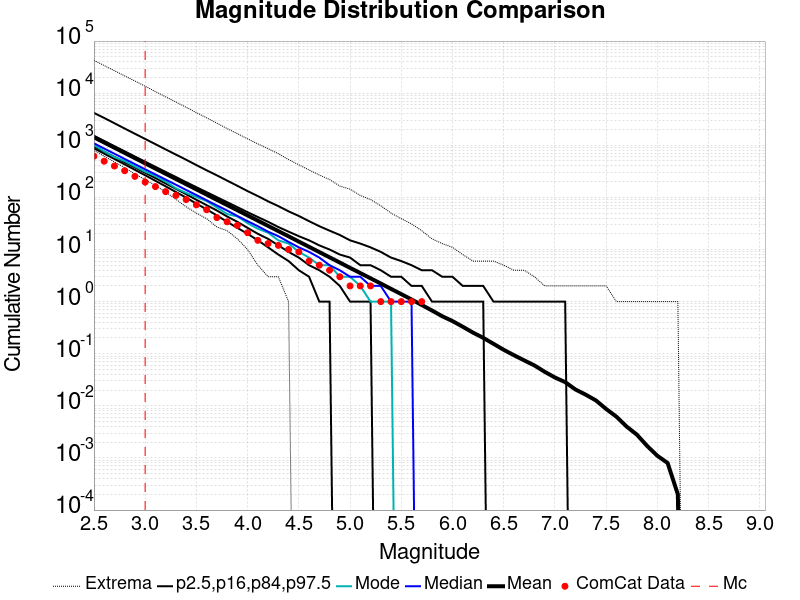

Source data for this figure (header and first rows):
Magnitude, ComCat Data, Simulation Mean, Simulation Median, Simulation Mode, Simulation Minimum, Simulation Maximum, 2.5 %-ile, 16 %-ile, 84 %-ile, 97.5 %-ile
2.5, 617.0, 1424, 1090, 1008, 792.0, 42617, 875.0, 952.0, 1523, 4177
2.6, 495.0, 1131, 866.0, 768.0, 617.0, 33884, 691.0, 756.0, 1211, 3346
2.7, 400.0, 898.4, 688.0, 594.0, 480.0, 26987, 547.0, 599.0, 961.0, 2649
2.8, 325.0, 713.5, 547.0, 499.0, 373.0, 21474, 430.0, 474.0, 765.0, 2096
2.9, 253.0, 566.8, 435.0, 393.0, 282.0, 17121, 338.0, 376.0, 608.0, 1664
3.0, 197.0, 450.2, 346.0, 312.0, 220.0, 13581, 266.0, 297.0, 484.0, 1323
3.1, 161.0, 357.6, 276.0, 258.0, 170.0, 10742, 208.0, 235.0, 386.0, 1051
3.2, 129.0, 284, 220.0, 201.0, 127.0, 8505, 163.0, 185.0, 308.0, 833.0
3.3, 109.0, 225.6, 175.0, 150.0, 92.0, 6765, 127.0, 146.0, 246.0, 664.0
3.4, 91.0, 179.3, 139.0, 122.0, 66.0, 5364, 99.0, 115.0, 196.0, 528.0
3.5, 72.0, 142.4, 111.0, 102.0, 50.0, 4233, 76.0, 90.0, 157.0, 417.0
3.6, 58.0, 113.2, 88.0, 85.0, 39.0, 3365, 59.0, 71.0, 126.0, 331.0
3.7, 41.0, 89.81, 70.0, 64.0, 27.0, 2660, 45.0, 56.0, 101.0, 265.0
3.8, 34.0, 71.41, 56.0, 48.0, 23.0, 2094, 34.0, 43.0, 81.0, 210.0
3.9, 29.0, 56.74, 44.0, 43.0, 16.0, 1674, 26.0, 34.0, 65.0, 167.0
4.0, 21.0, 45.05, 35.0, 32.0, 10.0, 1332, 20.0, 26.0, 52.0, 132.0
4.1, 15.0, 35.77, 28.0, 25.0, 5.0, 1063, 15.0, 20.0, 42.0, 106.0
4.2, 13.0, 28.4, 22.0, 21.0, 3.0, 861.0, 11.0, 16.0, 34.0, 84.0
4.3, 12.0, 22.55, 18.0, 15.0, 3.0, 689.0, 8.0, 12.0, 27.0, 68.0
4.4, 10.0, 17.91, 14.0, 13.0, 1.0, 532.0, 6.0, 9.0, 22.0, 54.0
4.5, 9.0, 14.19, 11.0, 9.0, 0.0, 422.0, 4.0, 7.0, 18.0, 44.0
4.6, 6.0, 11.25, 9.0, 7.0, 0.0, 336.0, 3.0, 5.0, 15.0, 35.0
4.7, 5.0, 8.929, 7.0, 5.0, 0.0, 269.0, 1.0, 4.0, 12.0, 28.0
4.8, 4.0, 7.078, 5.0, 5.0, 0.0, 220.0, 1.0, 3.0, 10.0, 23.0
4.9, 3.0, 5.618, 4.0, 3.0, 0.0, 165.0, 0.0, 2.0, 8.0, 19.0
5.0, 2.0, 4.445, 3.0, 3.0, 0.0, 144.0, 0.0, 1.0, 7.0, 15.0
5.1, 2.0, 3.534, 3.0, 2.0, 0.0, 109.0, 0.0, 1.0, 5.0, 13.0
5.2, 2.0, 2.805, 2.0, 1.0, 0.0, 91.0, 0.0, 1.0, 5.0, 11.0
5.3, 1.0, 2.224, 2.0, 1.0, 0.0, 69.0, 0.0, 0.0, 4.0, 9.0
5.4, 1.0, 1.756, 1.0, 1.0, 0.0, 50.0, 0.0, 0.0, 3.0, 7.0
5.5, 1.0, 1.392, 1.0, 0.0, 0.0, 39.0, 0.0, 0.0, 3.0, 6.0
5.6, 1.0, 1.1, 1.0, 0.0, 0.0, 31.0, 0.0, 0.0, 2.0, 5.0
5.7, 1.0, 0.8611, 0.0, 0.0, 0.0, 23.0, 0.0, 0.0, 2.0, 4.0
5.8, 0.0, 0.675, 0.0, 0.0, 0.0, 16.0, 0.0, 0.0, 1.0, 4.0
5.9, 0.0, 0.5237, 0.0, 0.0, 0.0, 13.0, 0.0, 0.0, 1.0, 3.0
6.0, 0.0, 0.4233, 0.0, 0.0, 0.0, 11.0, 0.0, 0.0, 1.0, 3.0
6.1, 0.0, 0.3298, 0.0, 0.0, 0.0, 8.0, 0.0, 0.0, 1.0, 2.0
6.2, 0.0, 0.2542, 0.0, 0.0, 0.0, 6.0, 0.0, 0.0, 1.0, 2.0
6.3, 0.0, 0.2018, 0.0, 0.0, 0.0, 6.0, 0.0, 0.0, 1.0, 2.0
6.4, 0.0, 0.1551, 0.0, 0.0, 0.0, 6.0, 0.0, 0.0, 0.0, 1.0
6.5, 0.0, 0.1189, 0.0, 0.0, 0.0, 5.0, 0.0, 0.0, 0.0, 1.0
6.6, 0.0, 0.0937, 0.0, 0.0, 0.0, 4.0, 0.0, 0.0, 0.0, 1.0
6.7, 0.0, 0.0745, 0.0, 0.0, 0.0, 4.0, 0.0, 0.0, 0.0, 1.0
6.8, 0.0, 0.0596, 0.0, 0.0, 0.0, 3.0, 0.0, 0.0, 0.0, 1.0
6.9, 0.0, 0.045, 0.0, 0.0, 0.0, 2.0, 0.0, 0.0, 0.0, 1.0
7.0, 0.0, 0.035, 0.0, 0.0, 0.0, 2.0, 0.0, 0.0, 0.0, 1.0
7.1, 0.0, 0.0285, 0.0, 0.0, 0.0, 2.0, 0.0, 0.0, 0.0, 1.0
7.2, 0.0, 0.0206, 0.0, 0.0, 0.0, 2.0, 0.0, 0.0, 0.0, 0.0
7.3, 0.0, 0.0164, 0.0, 0.0, 0.0, 2.0, 0.0, 0.0, 0.0, 0.0
7.4, 0.0, 0.0127, 0.0, 0.0, 0.0, 2.0, 0.0, 0.0, 0.0, 0.0
7.5, 0.0, 0.0087, 0.0, 0.0, 0.0, 2.0, 0.0, 0.0, 0.0, 0.0
7.6, 0.0, 0.0062, 0.0, 0.0, 0.0, 1.0, 0.0, 0.0, 0.0, 0.0
7.7, 0.0, 0.004, 0.0, 0.0, 0.0, 1.0, 0.0, 0.0, 0.0, 0.0
7.8, 0.0, 0.0028, 0.0, 0.0, 0.0, 1.0, 0.0, 0.0, 0.0, 0.0
7.9, 0.0, 0.0017, 0.0, 0.0, 0.0, 1.0, 0.0, 0.0, 0.0, 0.0
8.0, 0.0, 0.0011, 0.0, 0.0, 0.0, 1.0, 0.0, 0.0, 0.0, 0.0
8.1, 0.0, 8.0E-4, 0.0, 0.0, 0.0, 1.0, 0.0, 0.0, 0.0, 0.0
8.2, 0.0, 2.0E-4, 0.0, 0.0, 0.0, 1.0, 0.0, 0.0, 0.0, 0.0
8.3, 0.0, 0.0, 0.0, 0.0, 0.0, 0.0, 0.0, 0.0, 0.0, 0.0
8.4, 0.0, 0.0, 0.0, 0.0, 0.0, 0.0, 0.0, 0.0, 0.0, 0.0
... 6 more rows
